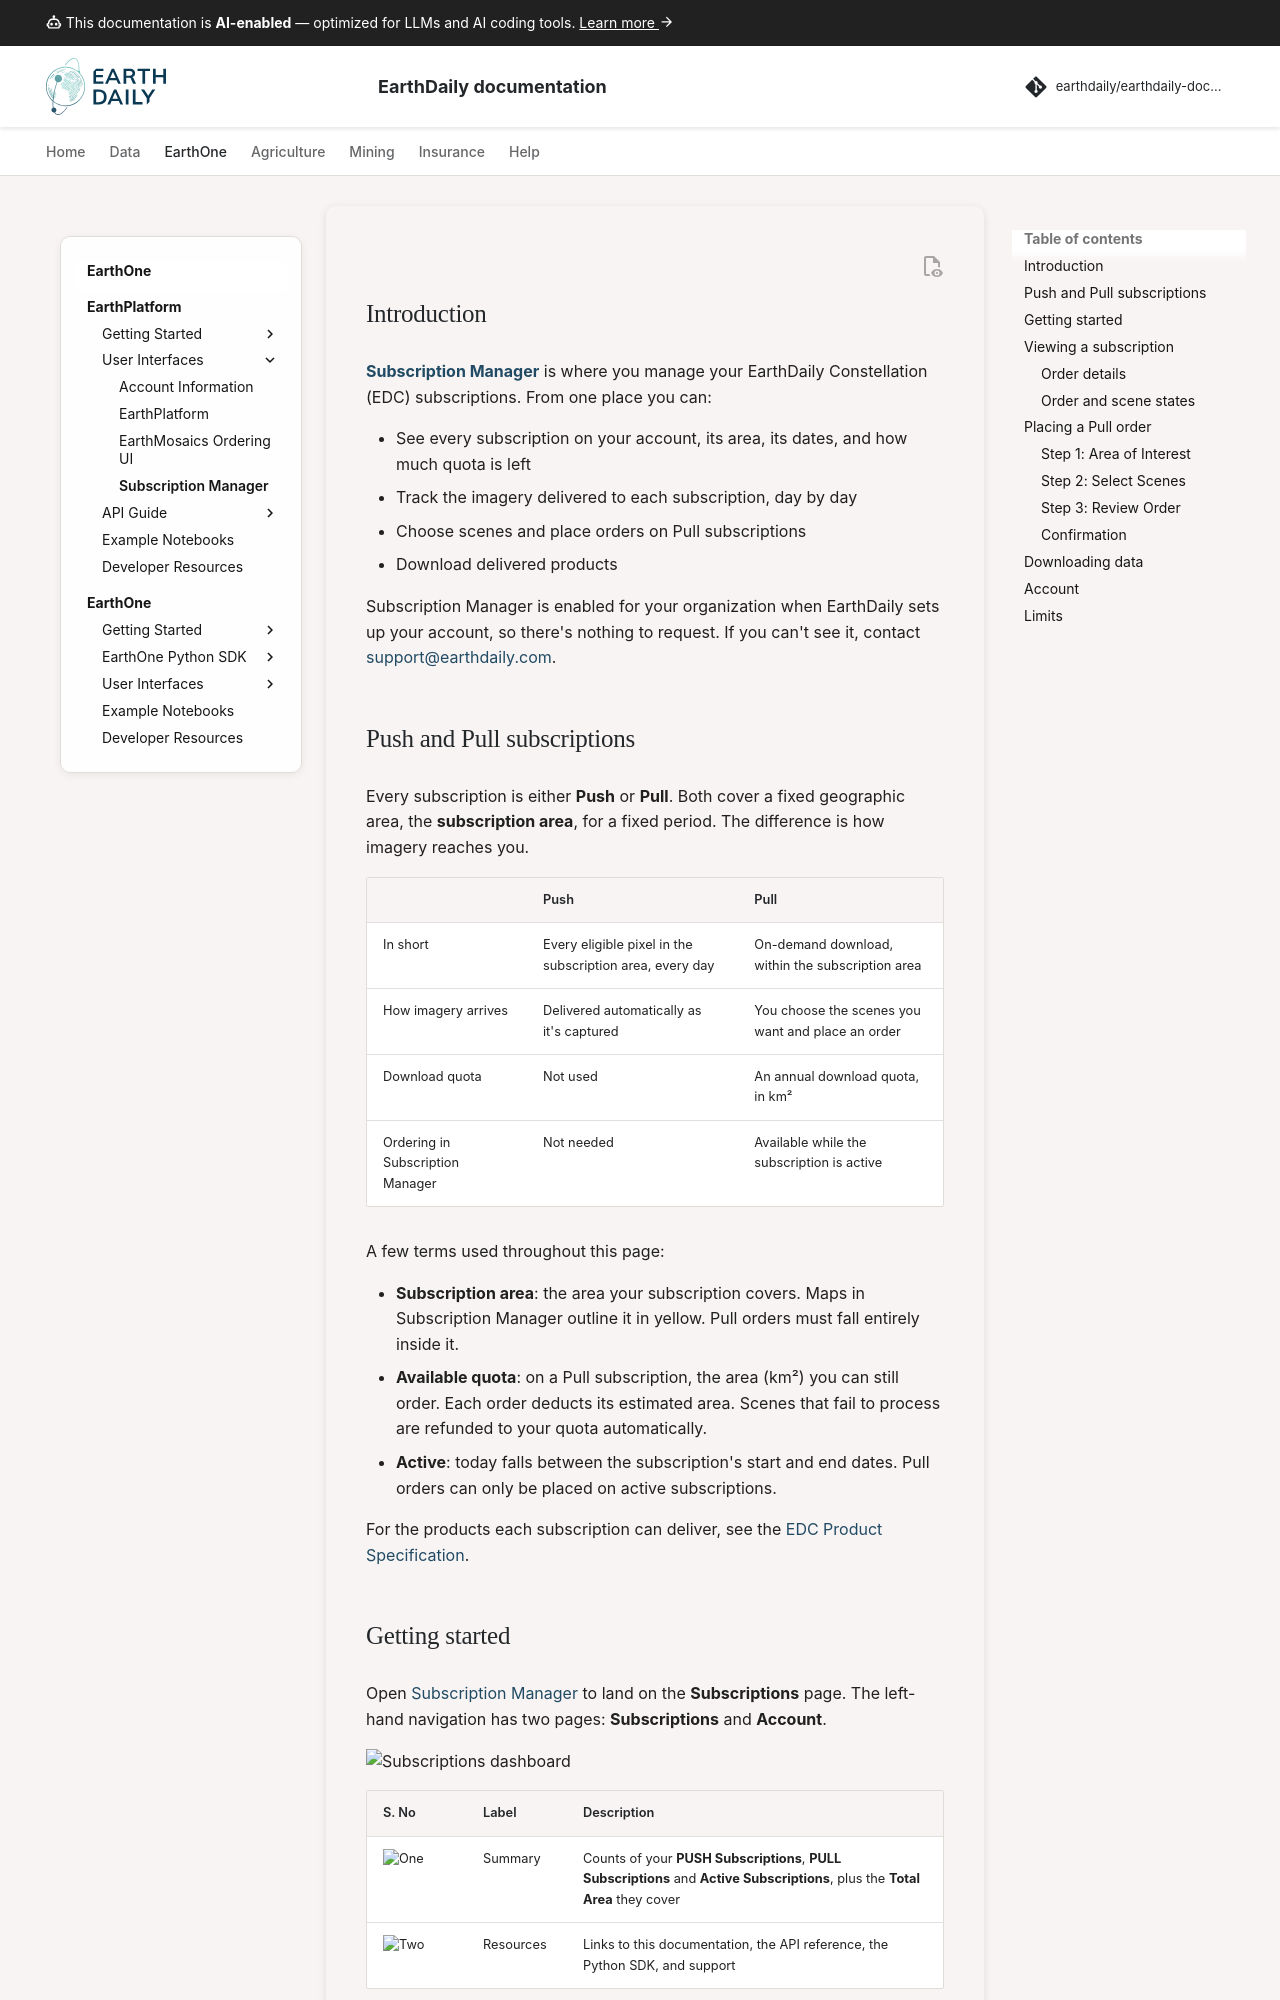

repository: earthdaily/earthdaily-documentation · page: platform/earthplatform/uis/subscription-manager/index.html · generator: mkdocs

---
title: Subscription Manager
description: View your EarthDaily Constellation subscriptions, order Pull scenes, and download delivered imagery
keywords:
  - Subscription Manager
  - EarthDaily Constellation
  - Push subscription
  - Pull subscription
  - download quota
  - subscription area
  - satellite imagery ordering
---

# Subscription Manager

## Introduction

[**Subscription Manager**](https://console.earthdaily.com/subscription-manager) is where you manage your EarthDaily Constellation (EDC) subscriptions. From one place you can:

- See every subscription on your account, its area, its dates, and how much quota is left
- Track the imagery delivered to each subscription, day by day
- Choose scenes and place orders on Pull subscriptions
- Download delivered products

Subscription Manager is enabled for your organization when EarthDaily sets up your account, so there's nothing to request. If you can't see it, contact [support@earthdaily.com](mailto:support@earthdaily.com).

## Push and Pull subscriptions

Every subscription is either **Push** or **Pull**. Both cover a fixed geographic area, the **subscription area**, for a fixed period. The difference is how imagery reaches you.

| | Push | Pull |
|---|---|---|
| In short | Every eligible pixel in the subscription area, every day | On-demand download, within the subscription area |
| How imagery arrives | Delivered automatically as it's captured | You choose the scenes you want and place an order |
| Download quota | Not used | An annual download quota, in km² |
| Ordering in Subscription Manager | Not needed | Available while the subscription is active |

A few terms used throughout this page:

- **Subscription area**: the area your subscription covers. Maps in Subscription Manager outline it in yellow. Pull orders must fall entirely inside it.
- **Available quota**: on a Pull subscription, the area (km²) you can still order. Each order deducts its estimated area. Scenes that fail to process are refunded to your quota automatically.
- **Active**: today falls between the subscription's start and end dates. Pull orders can only be placed on active subscriptions.

For the products each subscription can deliver, see the [EDC Product Specification](../../../data/edc-product-specification.md).
